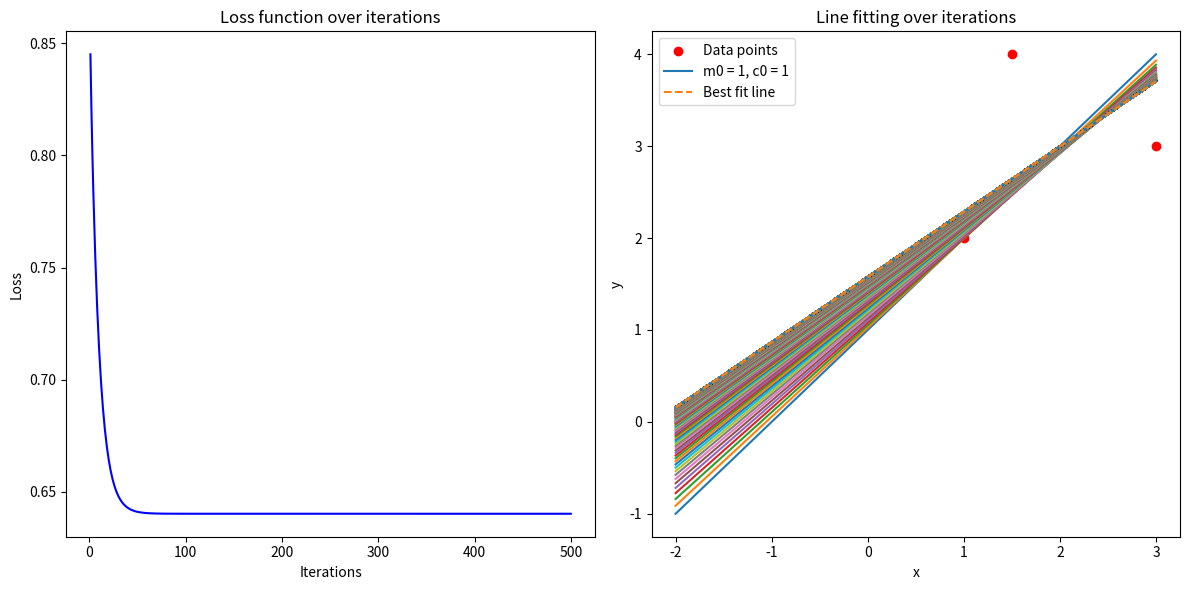

Recreate this plot in Python.
import numpy as np
import matplotlib.pyplot as plt

x = np.array([-1, 1, 1.5, 3])
y = np.array([0.5, 2, 4, 3])

m = 1
c = 1
alpha = 0.05

plot_iterations = 500

loss_values = []

def loss_function(x, y, m, c):
    n = len(x)
    y_pred = m * x + c
    loss = (1/n) * np.sum((y - y_pred) ** 2)
    return loss

def plot_line(m, c, ax, label, linestyle='-'):
    x_vals = np.linspace(-2, 3, 100)
    y_vals = m * x_vals + c
    ax.plot(x_vals, y_vals, linestyle=linestyle, label=label)

fig, (ax1, ax2) = plt.subplots(1, 2, figsize=(12, 6))
ax2.scatter(x, y, color='red', label='Data points')

plot_line(m, c, ax2, label='m0 = 1, c0 = 1')

def gradient_function(x, y, m, c, alpha, iterations):
    n = len(x)
    for i in range(iterations):
        y_pred = m * x + c
        dm = (-2/n) * np.sum(x * (y - y_pred))
        dc = (-2/n) * np.sum(y - y_pred)
        m -= alpha * dm
        c -= alpha * dc
        loss = loss_function(x, y, m, c)
        loss_values.append(loss)
        print(f"m{i+1} = {round(m,4)}, c{i+1} = {round(c,4)} , Loss = {round(loss,4)}")
        if i < plot_iterations:
            plot_line(m, c, ax2, label=f'')
    return m, c

m_final, c_final = gradient_function(x, y, m, c, alpha, plot_iterations)
plot_line(m_final, c_final, ax2, label='Best fit line', linestyle='--')

ax1.plot(range(1, plot_iterations + 1), loss_values, linestyle='-', color='blue')
ax1.set_xlabel('Iterations')
ax1.set_ylabel('Loss')
ax1.set_title('Loss function over iterations')

ax2.set_xlabel('x')
ax2.set_ylabel('y')
ax2.set_title('Line fitting over iterations')
ax2.legend()

plt.tight_layout()
plt.show()
